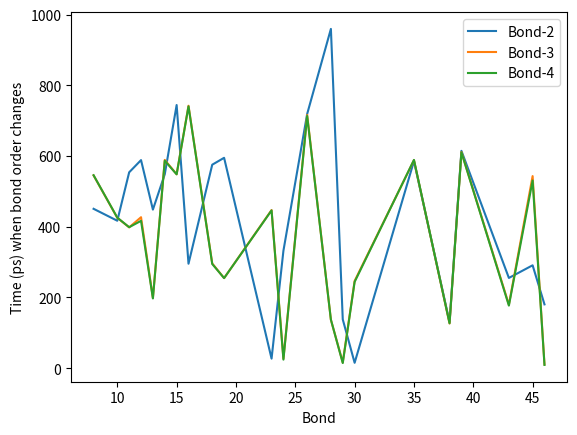

The matplotlib source for this figure:
# -*- coding: utf-8 -*-
"""
Created on Tue Jul 11 02:31:41 2023

[redacted]
"""
import matplotlib.pyplot as plt

one={1: 260.75, 2: 39.0, 3: 184.75, 4: 325.75, 5: 329.5, 6: 317.25, 7: 218.25, 8: 136.0, 9: 87.5, 10: 355.5, 11: 431.25, 12: 628.25, 13: 298.75, 14: 377.0, 15: 305.75, 16: 587.5, 17: 702.0, 18: 688.0, 19: 421.0, 20: 576.25, 21: 150.75, 22: 1000, 23: 315.5, 24: 112.5, 25: 190.75, 26: 477.75, 27: 386.25, 28: 803.25, 29: 119.0, 30: 163.25, 31: 608.25, 32: 282.5, 33: 408.0, 34: 338.5, 35: 568.5, 36: 443.5, 37: 355.0, 38: 185.0, 39: 323.75, 40: 112.5, 41: 39.5, 42: 571.0, 43: 227.75, 44: 426.75, 45: 33.25, 46: 334.0, 47: 24.75, 48: 242.75, 49: 376.75, 50: 624.75}

two={1: 1000, 2: 1000, 3: 713.75, 4: 65.25, 5: 1000, 6: 802.5, 7: 198.0, 8: 450.5, 9: 0, 10: 416.75, 11: 553.75, 12: 588.25, 13: 448.25, 14: 548.25, 15: 744.0, 16: 295.25, 17: 340.25, 18: 575.25, 19: 594.75, 20: 1000, 21: 1000, 22: 1000, 23: 26.75, 24: 332.0, 25: 640.5, 26: 718.75, 27: 1000, 28: 959.25, 29: 137.75, 30: 15.0, 31: 243.75, 32: 1000, 33: 210.0, 34: 871.5, 35: 585.5, 36: 1000, 37: 1000, 38: 130.0, 39: 614.5, 40: 1000, 41: 1000, 42: 1000, 43: 255.0, 44: 1000, 45: 290.75, 46: 180.25, 47: 530.25, 48: 132.0, 49: 8.25, 50: 520.0}

three= {1: 958.0, 2: 470.0, 3: 0, 4: 0, 5: 827.5, 6: 0, 7: 0, 8: 545.0, 9: 802.5, 10: 425.0, 11: 398.0, 12: 426.75, 13: 198.5, 14: 588.75, 15: 548.25, 16: 742.0, 17: 0, 18: 296.0, 19: 254.5, 20: 337.75, 21: 638.75, 22: 570.25, 23: 447.0, 24: 26.75, 25: 0, 26: 715.75, 27: 210.0, 28: 136.75, 29: 16.0, 30: 246.5, 31: 0, 32: 63.5, 33: 0, 34: 0, 35: 588.0, 36: 425.5, 37: 0, 38: 126.25, 39: 611.25, 40: 719.0, 41: 0, 42: 299.25, 43: 179.5, 44: 130.75, 45: 543.0, 46: 10.5, 47: 0, 48: 0, 49: 0, 50: 0}

four={1: 952.5, 2: 470.0, 3: 1000, 4: 1000, 5: 828.0, 6: 1000, 7: 1000, 8: 545.5, 9: 803.25, 10: 425.5, 11: 398.5, 12: 416.5, 13: 197.0, 14: 586.5, 15: 548.0, 16: 740.25, 17: 1000, 18: 294.5, 19: 254.5, 20: 336.5, 21: 639.25, 22: 570.75, 23: 446.0, 24: 24.0, 25: 1000, 26: 713, 27: 210.25, 28: 137.0, 29: 14.25, 30: 243.75, 31: 1000, 32: 63.75, 33: 1000, 34: 1000, 35: 588.75, 36: 374.75, 37: 1000, 38: 126.75, 39: 610.25, 40: 719.25, 41: 1000, 42: 294.5, 43: 176.75, 44: 131.5, 45: 530.5, 46: 9.0, 47: 1000, 48: 1000, 49: 1000, 50: 1000}

bond = [one,two,three,four]

for key in range(1,51):
    for i in range(4):
        if key in bond[i] and bond[i][key] in [0,1000]:
            bond[0].pop(key)
            bond[1].pop(key)
            bond[2].pop(key)
            bond[3].pop(key)
            
for x in bond:
    print(len(x))
print('-'*10)

beads  = list(zip(one.values(),two.values(),three.values(),four.values()))
series = list(zip([1]*50,[2]*50,[3]*50,[4]*50))
serial = []

for s,b in zip(series,beads):
    s = sorted(s,key=lambda x: b[s.index(x)])
    serial.append(s)


for s in serial:
    s.remove(1)
    s.remove(2)
print(len(serial),'-------',serial)
print('-'*10)
# print('{}-->{}-->{}'.format(*[4,3,2]),round(serial.count([4,3,2])*100/len(one),1),'%')
# print([4,2,3],round(serial.count([4,2,3])*100/len(one),1),'%')
# print(round(serial.count([3,2,4])*100/len(one),1),'%')
# print('{}-->{}-->{}'.format(*[2,4,3]),round(serial.count([2,4,3])*100/len(one),1),'%')
# print('{}-->{}-->{}'.format(*[3,4,2]),round(serial.count([3,4,2])*100/len(one),1),'%')
# print('{}-->{}-->{}'.format(*[2,3,4]),round(serial.count([2,3,4])*100/len(one),1),'%')

print(round(serial.count([4,3])*100/len(one),1),'%')
print(round(serial.count([3,4])*100/len(one),1),'%')



#plot bonds
label = ['Bond-1','Bond-2','Bond-3','Bond-4']
i=1
for bond in [two,three,four]:
    print(bond)
    plt.plot(bond.keys(), bond.values(),label=label[i])
    i+=1
plt.legend()
plt.xlabel('Bond')
plt.ylabel('Time (ps) when bond order changes')